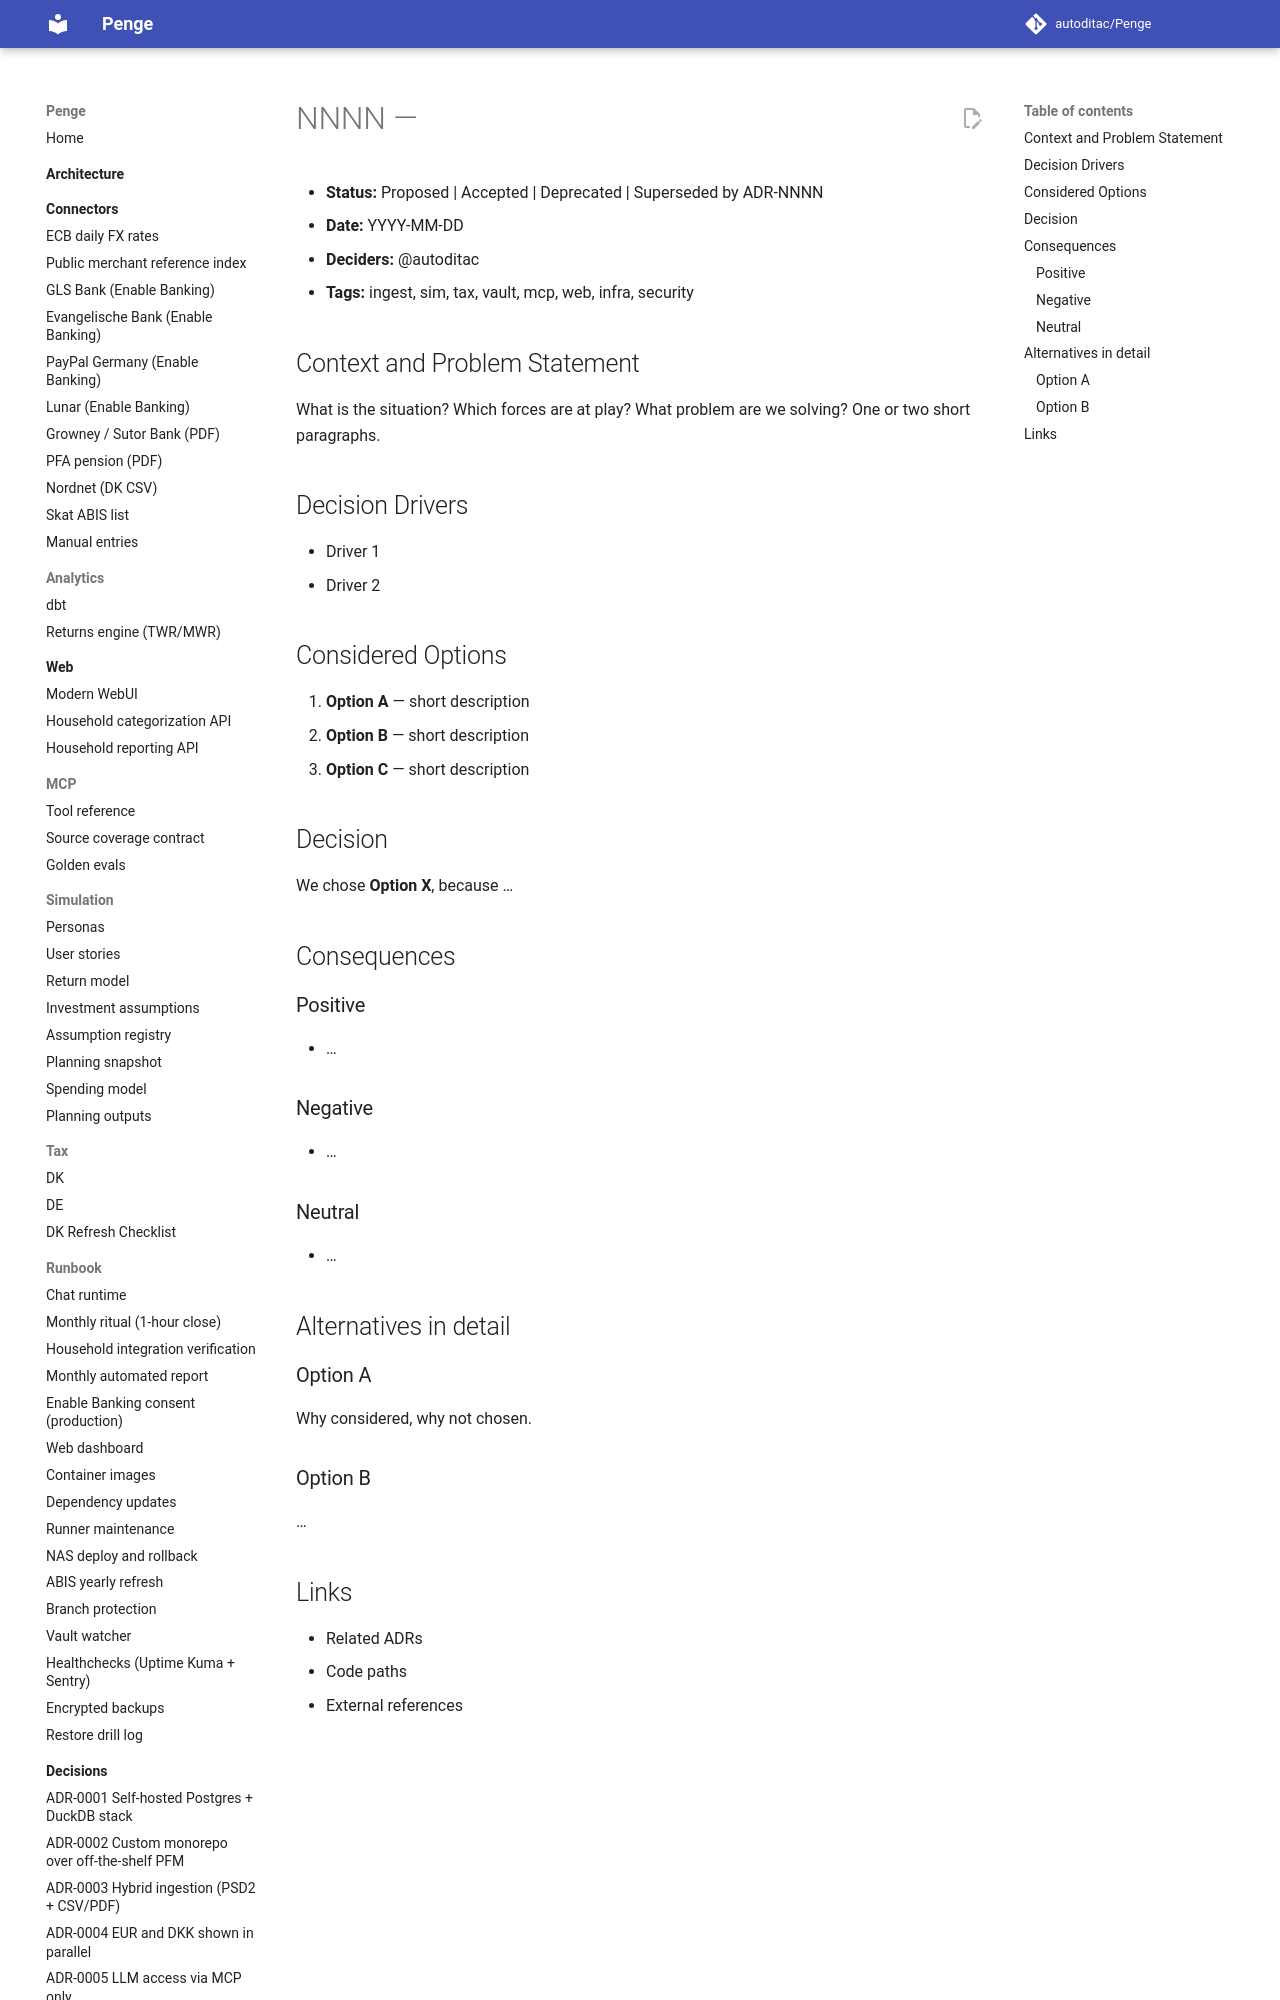

repository: autoditac/Penge · page: decisions/adr-template/index.html · generator: mkdocs

# NNNN — <Short title of the decision>

- **Status:** Proposed | Accepted | Deprecated | Superseded by ADR-NNNN
- **Date:** YYYY-MM-DD
- **Deciders:** @autoditac
- **Tags:** ingest, sim, tax, vault, mcp, web, infra, security

## Context and Problem Statement

What is the situation? Which forces are at play? What problem are we solving?
One or two short paragraphs.

## Decision Drivers

- Driver 1
- Driver 2
